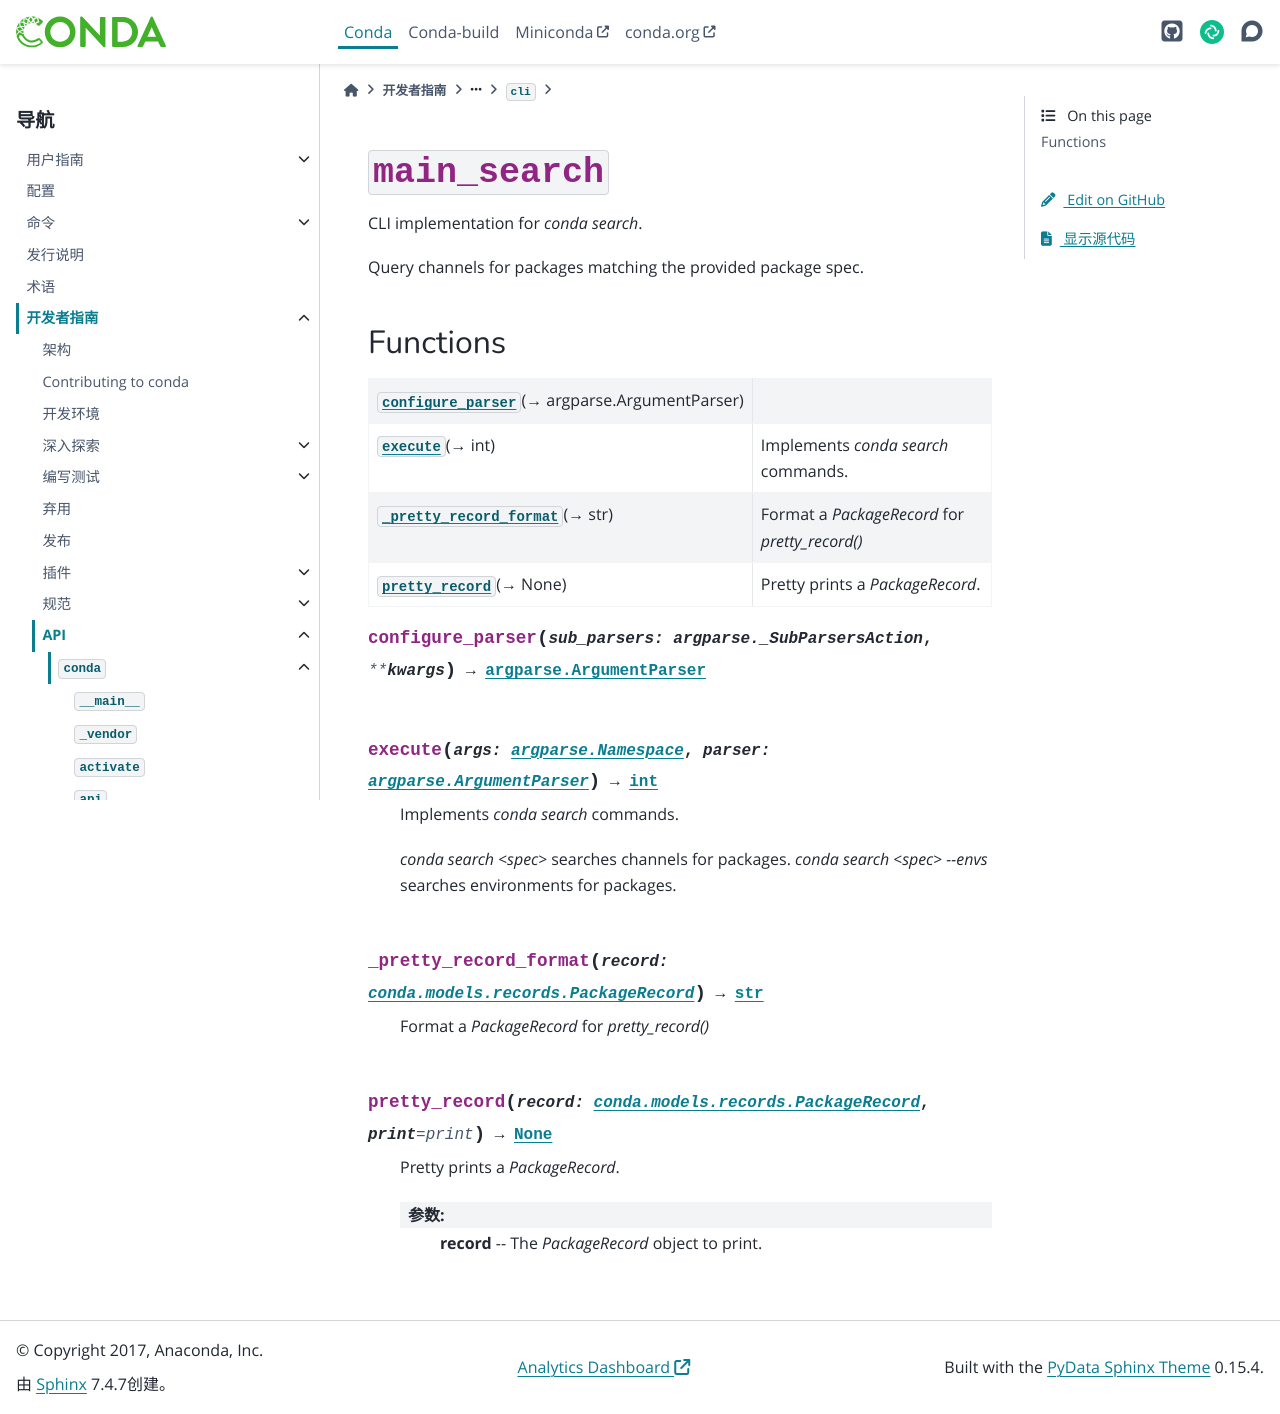

repository: hellowac/conda-zh-cn · page: dev-guide/api/conda/cli/main_search/index.html · generator: sphinx

:py:mod:`main_search`
=====================

.. py:module:: conda.cli.main_search

.. autoapi-nested-parse::

   CLI implementation for `conda search`.

   Query channels for packages matching the provided package spec.




Functions
---------

.. autoapisummary::

   conda.cli.main_search.configure_parser
   conda.cli.main_search.execute
   conda.cli.main_search._pretty_record_format
   conda.cli.main_search.pretty_record



.. py:function:: configure_parser(sub_parsers: argparse._SubParsersAction, **kwargs) -> argparse.ArgumentParser


.. py:function:: execute(args: argparse.Namespace, parser: argparse.ArgumentParser) -> int

   Implements `conda search` commands.

   `conda search <spec>` searches channels for packages.
   `conda search <spec> --envs` searches environments for packages.



.. py:function:: _pretty_record_format(record: conda.models.records.PackageRecord) -> str

   Format a `PackageRecord` for `pretty_record()`


.. py:function:: pretty_record(record: conda.models.records.PackageRecord, print=print) -> None

   Pretty prints a `PackageRecord`.

   :param record:  The `PackageRecord` object to print.
